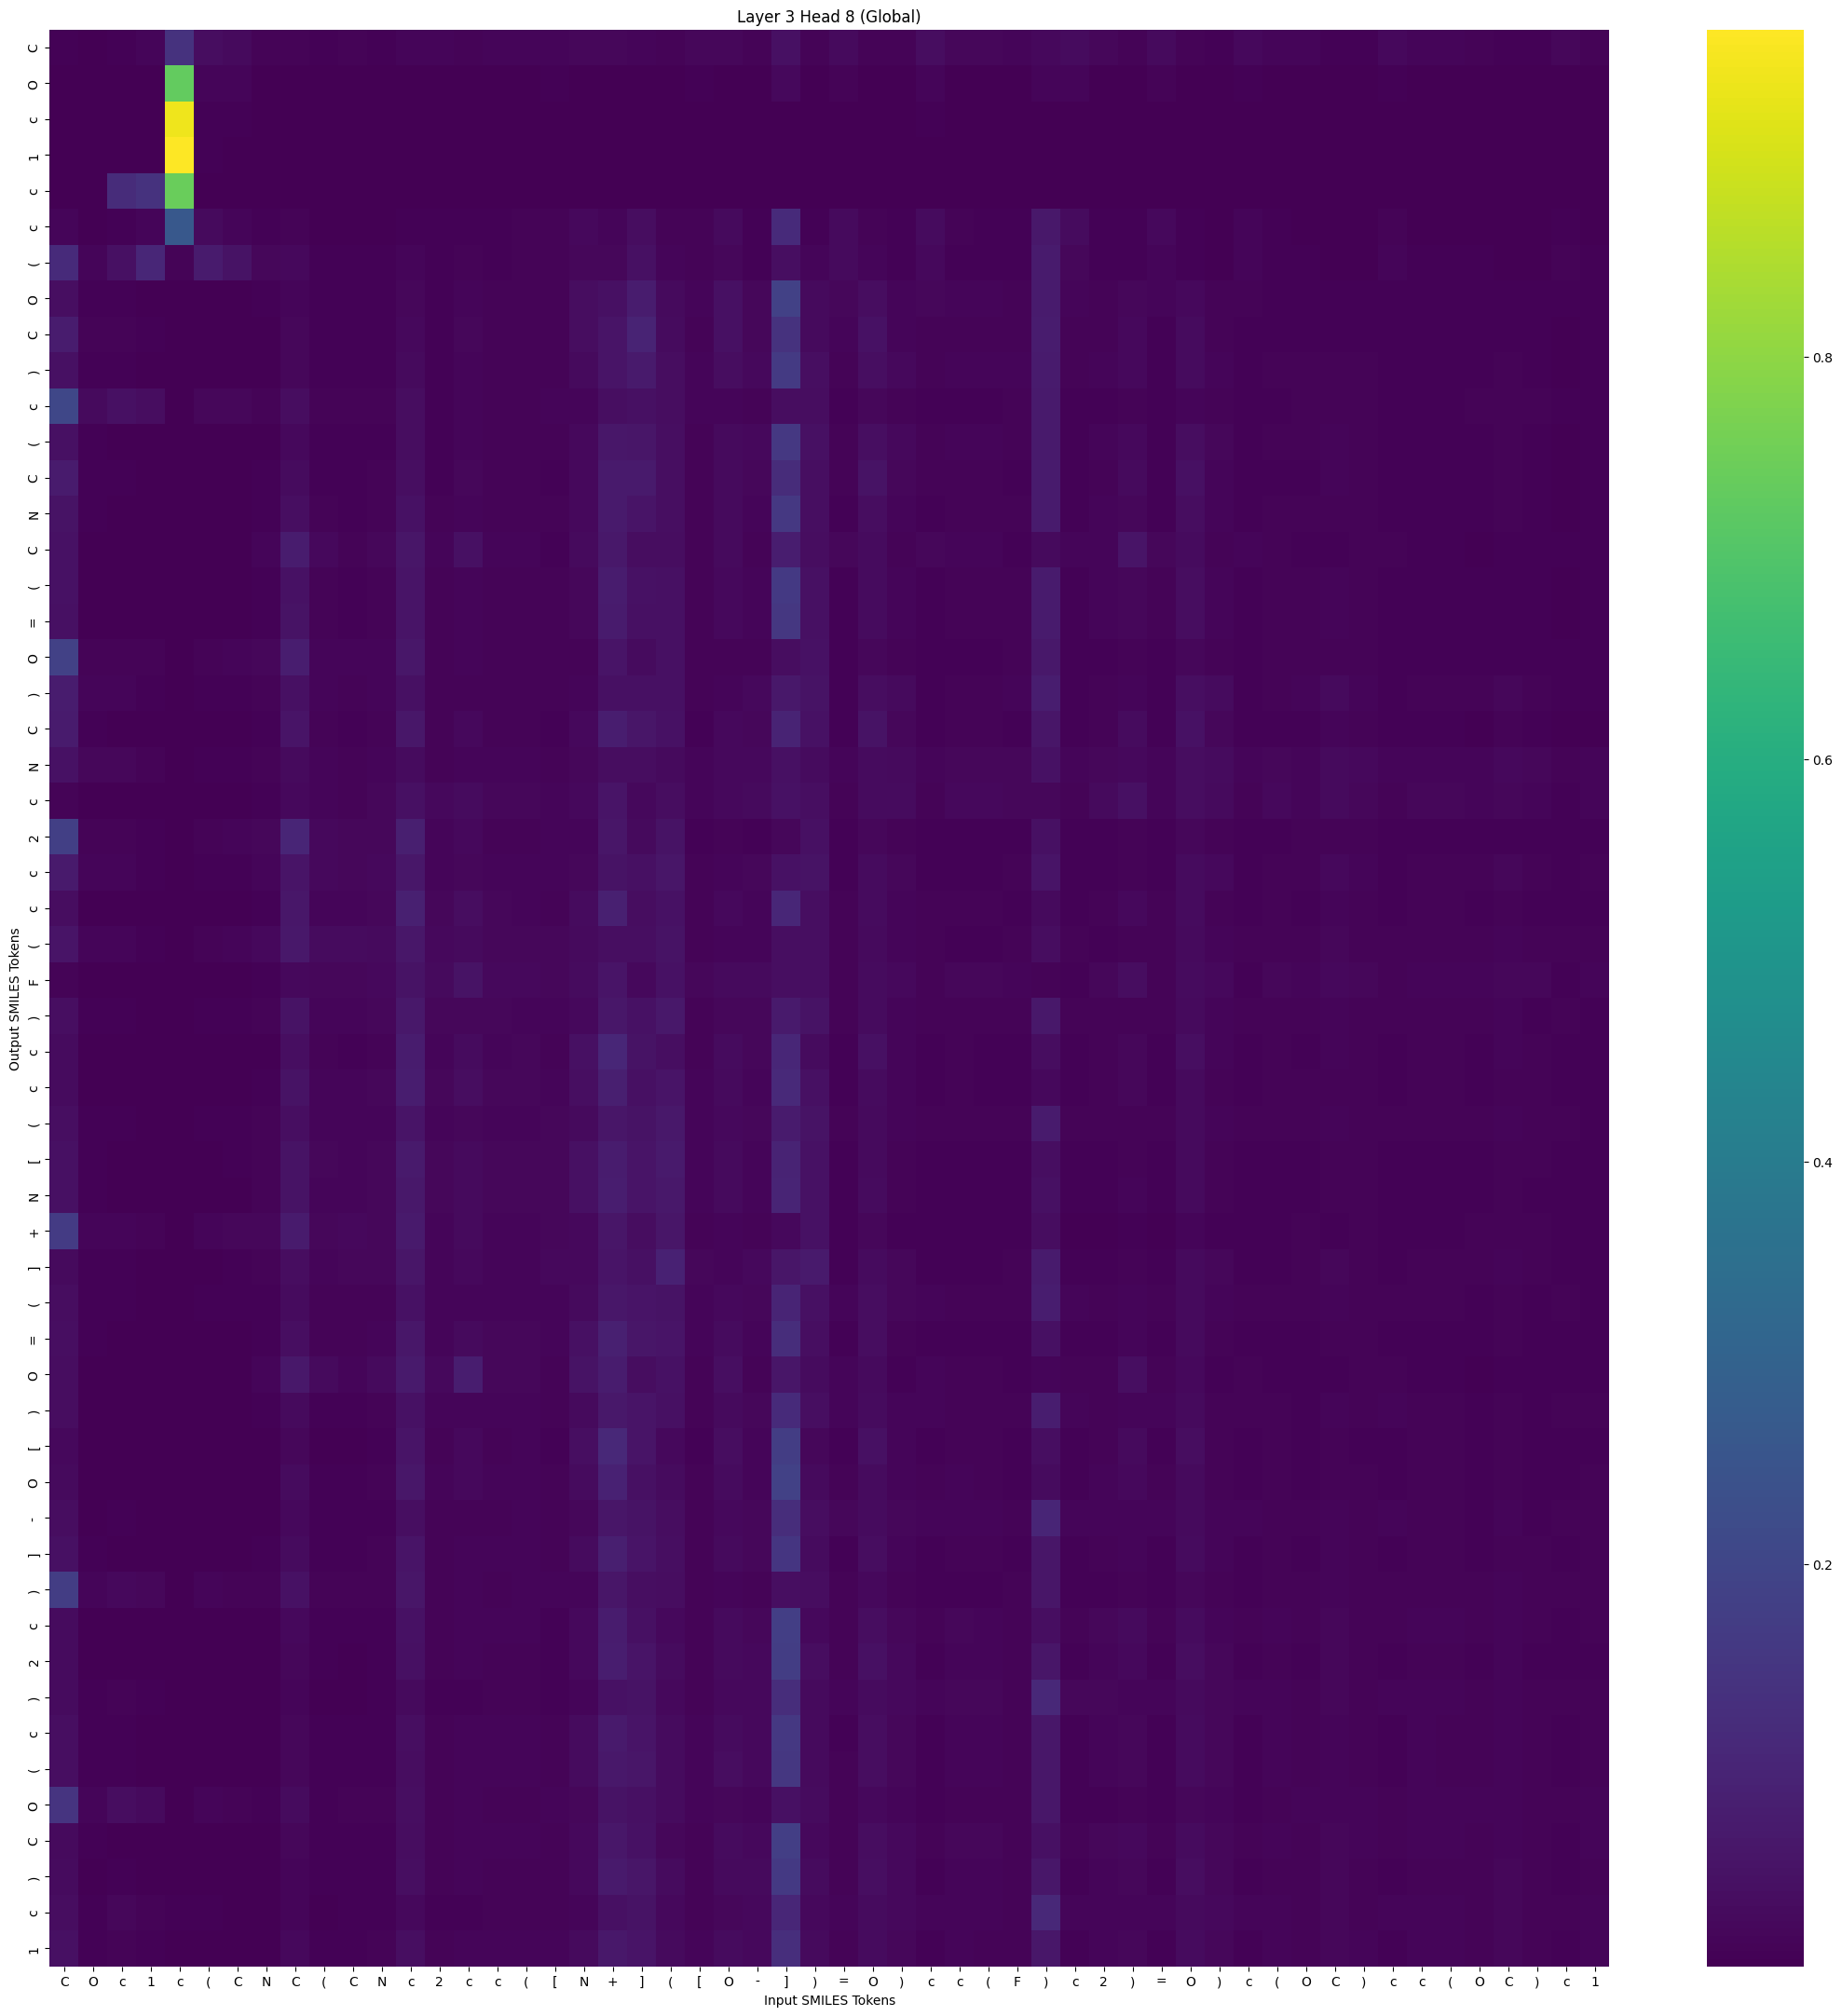

The data file committed next to this chart (first rows):
, C, O, c, 1, c, (, C, N, C, (, C, N, c, 2, c, c, (, [, N, +, ], (, [
C, 0.007039, 0.001795, 0.004205, 0.01457, 0.136, 0.03224, 0.02455, 0.009011, 0.01042, 0.005213, 0.009272, 0.006266, 0.01189, 0.01379, 0.008814, 0.01399, 0.01478, 0.01485, 0.01584, 0.0156, 0.01244, 0.009668, 0.01728
O, 0.0003695, 2.590887e-05, 0.0002272, 0.00214, 0.7301, 0.01466, 0.01411, 0.00101, 0.001369, 0.000288, 0.001673, 0.0004715, 0.0021, 0.002944, 0.0006211, 0.002782, 0.002954, 0.004784, 0.001881, 0.00333, 0.002119, 0.00209, 0.0056
c, 3.3941244e-05, 3.4013094e-06, 2.8071325e-05, 0.000626, 0.9374, 0.006155, 0.00456, 0.0002451, 0.0002129, 4.79269e-05, 0.0002724, 6.8974005e-05, 0.0002346, 0.0005345, 8.371875e-05, 0.000464, 0.000489, 0.0006492, 0.0002879, 0.0003334, 0.0002224, 0.0001583, 0.0007705
1, 5.1089744e-05, 7.3400224e-06, 5.2820502e-05, 0.0007753, 0.9627, 0.004676, 0.003448, 0.0002502, 0.0001719, 4.741984e-05, 0.0001739, 5.513292e-05, 0.0001366, 0.0002613, 5.352382e-05, 0.0002639, 0.0002932, 0.0004146, 0.0002971, 0.0002186, 0.0002793, 0.0001489, 0.0004475
c, 8.215877e-06, 0.0005709, 0.1181, 0.1355, 0.744, 0.001183, 0.0001669, 4.970926e-06, 1.3491311e-07, 6.0294343e-07, 6.756253e-07, 3.101873e-07, 2.8136158e-08, 1.8874157e-07, 4.039076e-08, 4.6101684e-07, 6.9817037e-07, 1.1551429e-06, 7.832601e-07, 4.2172168e-08, 7.686861e-06, 8.818081e-08, 1.4559059e-06
c, 0.01173, 0.002303, 0.004219, 0.01344, 0.2613, 0.02266, 0.01472, 0.006394, 0.008436, 0.003074, 0.003733, 0.003049, 0.006942, 0.00555, 0.004407, 0.006896, 0.008188, 0.00815, 0.02127, 0.01461, 0.03211, 0.008973, 0.01001
(, 0.1135, 0.01492, 0.04067, 0.1024, 0.01048, 0.07011, 0.04829, 0.01525, 0.01937, 0.006307, 0.007278, 0.005536, 0.01256, 0.005882, 0.008281, 0.007337, 0.008328, 0.01102, 0.01682, 0.01787, 0.03781, 0.01452, 0.01119
O, 0.03515, 0.00555, 0.004652, 0.00345, 0.002479, 0.00318, 0.002608, 0.003833, 0.01298, 0.004809, 0.004089, 0.005478, 0.0176, 0.006349, 0.0118, 0.008234, 0.009655, 0.008723, 0.03037, 0.04065, 0.07166, 0.02422, 0.01228
C, 0.0725, 0.01103, 0.01053, 0.004458, 0.0004222, 0.002353, 0.001845, 0.003502, 0.01566, 0.005512, 0.003957, 0.006097, 0.02174, 0.005489, 0.01565, 0.007699, 0.009142, 0.00806, 0.03048, 0.04897, 0.09173, 0.02719, 0.01026
), 0.03894, 0.005854, 0.004596, 0.00203, 0.0005256, 0.001744, 0.001822, 0.00327, 0.0158, 0.005362, 0.004905, 0.00648, 0.02548, 0.006858, 0.01207, 0.008666, 0.009729, 0.009642, 0.02405, 0.05204, 0.06441, 0.03319, 0.01289
c, 0.2054, 0.02322, 0.04121, 0.03084, 0.000196, 0.01593, 0.01716, 0.01126, 0.03371, 0.00927, 0.0101, 0.008934, 0.03108, 0.006864, 0.01136, 0.008299, 0.008708, 0.01266, 0.01293, 0.03615, 0.03872, 0.03125, 0.01191
(, 0.03813, 0.004661, 0.003381, 0.001377, 0.000352, 0.001494, 0.001639, 0.003523, 0.02112, 0.006099, 0.005165, 0.007149, 0.03253, 0.007231, 0.0121, 0.00852, 0.00925, 0.00848, 0.02008, 0.05802, 0.05503, 0.03583, 0.01095
C, 0.06869, 0.006854, 0.005337, 0.001862, 0.0001509, 0.001599, 0.001468, 0.003986, 0.02812, 0.007242, 0.004685, 0.007721, 0.03749, 0.006478, 0.01642, 0.007861, 0.008661, 0.006774, 0.02128, 0.06424, 0.06584, 0.03398, 0.008049
N, 0.04843, 0.005097, 0.002706, 0.001439, 0.0003974, 0.002097, 0.002288, 0.005674, 0.03605, 0.008653, 0.006049, 0.008787, 0.04254, 0.008372, 0.01214, 0.009414, 0.009917, 0.008121, 0.02135, 0.06659, 0.04906, 0.03555, 0.009358
C, 0.04188, 0.003087, 0.000675, 0.000742, 0.0003824, 0.003261, 0.003546, 0.01487, 0.07271, 0.02017, 0.009187, 0.01625, 0.05396, 0.01358, 0.03832, 0.0115, 0.0113, 0.006502, 0.02524, 0.06282, 0.03173, 0.03338, 0.007566
(, 0.04189, 0.003236, 0.001578, 0.0009288, 0.0003703, 0.001986, 0.00239, 0.00606, 0.04402, 0.008988, 0.006537, 0.009015, 0.05008, 0.009192, 0.01161, 0.009602, 0.009803, 0.007881, 0.01872, 0.07147, 0.04247, 0.03942, 0.008824
=, 0.04097, 0.003217, 0.001551, 0.0009082, 0.0003882, 0.002058, 0.002553, 0.006502, 0.04646, 0.009587, 0.006993, 0.009489, 0.05156, 0.009599, 0.01148, 0.00985, 0.009965, 0.008042, 0.01815, 0.07068, 0.04088, 0.04114, 0.008882
O, 0.188, 0.00967, 0.01053, 0.008335, 8.468377e-05, 0.0111, 0.01383, 0.01537, 0.07805, 0.01371, 0.0118, 0.01179, 0.0593, 0.00876, 0.01254, 0.008513, 0.008155, 0.009107, 0.009546, 0.05011, 0.02775, 0.04097, 0.00795
), 0.07266, 0.01429, 0.01502, 0.004578, 0.000408, 0.003987, 0.005204, 0.00926, 0.04089, 0.01308, 0.0103, 0.012, 0.03987, 0.008285, 0.009283, 0.008973, 0.008982, 0.00951, 0.01213, 0.04134, 0.04076, 0.04018, 0.009272
C, 0.06963, 0.004865, 0.002482, 0.0007279, 5.7876463e-05, 0.001031, 0.001094, 0.004932, 0.04928, 0.01069, 0.005561, 0.01051, 0.05924, 0.007769, 0.01999, 0.008208, 0.00845, 0.005529, 0.01884, 0.07754, 0.05365, 0.04252, 0.005744
N, 0.04343, 0.01876, 0.0175, 0.007931, 0.00153, 0.005546, 0.005413, 0.009565, 0.02397, 0.01376, 0.01038, 0.01378, 0.02689, 0.01071, 0.01314, 0.01162, 0.01185, 0.01056, 0.01569, 0.03033, 0.03315, 0.02426, 0.01228
c, 0.00996, 0.00269, 0.0009711, 0.0005359, 0.0006428, 0.001289, 0.001659, 0.005296, 0.02028, 0.01184, 0.01049, 0.01614, 0.04101, 0.01954, 0.02976, 0.01715, 0.01644, 0.01215, 0.02025, 0.04938, 0.01945, 0.03281, 0.01434
2, 0.1794, 0.009294, 0.009161, 0.006621, 7.4833326e-05, 0.01012, 0.0149, 0.01864, 0.09814, 0.01928, 0.01735, 0.01726, 0.08165, 0.01199, 0.02091, 0.01092, 0.00999, 0.01146, 0.0127, 0.05301, 0.02586, 0.04869, 0.007142
c, 0.06746, 0.01298, 0.01255, 0.003904, 0.0004672, 0.004138, 0.006586, 0.01183, 0.05199, 0.01897, 0.01727, 0.01887, 0.05879, 0.01307, 0.01738, 0.01321, 0.01263, 0.01443, 0.01844, 0.04747, 0.04085, 0.0534, 0.009898
c, 0.03048, 0.002458, 0.0007927, 0.0004902, 0.0001751, 0.001475, 0.001974, 0.006944, 0.05857, 0.01459, 0.01141, 0.01651, 0.08554, 0.01805, 0.03094, 0.01586, 0.01501, 0.01025, 0.02679, 0.08361, 0.03351, 0.04186, 0.008448
(, 0.04977, 0.01236, 0.01222, 0.005703, 0.002024, 0.008162, 0.01246, 0.0198, 0.06078, 0.02828, 0.02662, 0.02612, 0.05759, 0.01916, 0.02478, 0.01771, 0.01651, 0.01732, 0.02305, 0.0372, 0.03494, 0.04588, 0.01068
F, 0.00942, 0.002994, 0.0009677, 0.0005367, 0.0006343, 0.001342, 0.002075, 0.006321, 0.02127, 0.01541, 0.01565, 0.02222, 0.04776, 0.02592, 0.0452, 0.02231, 0.02103, 0.01788, 0.02798, 0.05134, 0.02006, 0.04221, 0.01704
), 0.0357, 0.00423, 0.004066, 0.002368, 0.001471, 0.004353, 0.005631, 0.009174, 0.04581, 0.0134, 0.01353, 0.01505, 0.06056, 0.01555, 0.01804, 0.01515, 0.01485, 0.01398, 0.02158, 0.05875, 0.04198, 0.06021, 0.01094
c, 0.02696, 0.002746, 0.001596, 0.0006682, 0.0003689, 0.0009524, 0.0009587, 0.003183, 0.03393, 0.007747, 0.006205, 0.01067, 0.07345, 0.01299, 0.02997, 0.01472, 0.01529, 0.01028, 0.03804, 0.1035, 0.04823, 0.03654, 0.007724
c, 0.03008, 0.003128, 0.001098, 0.0005734, 0.0001886, 0.001356, 0.002177, 0.006337, 0.04583, 0.01405, 0.01338, 0.0171, 0.0772, 0.01796, 0.03236, 0.017, 0.01644, 0.0145, 0.03423, 0.08224, 0.04075, 0.05029, 0.01131
(, 0.03635, 0.005269, 0.005571, 0.00302, 0.001954, 0.00449, 0.005954, 0.008522, 0.03594, 0.01219, 0.01316, 0.01406, 0.04978, 0.01421, 0.01656, 0.01466, 0.01471, 0.01556, 0.02367, 0.05345, 0.04855, 0.06247, 0.01267
[, 0.041, 0.005201, 0.002295, 0.00113, 0.000512, 0.002229, 0.003812, 0.008985, 0.04687, 0.01601, 0.01459, 0.01767, 0.0648, 0.01583, 0.02536, 0.01636, 0.01624, 0.01731, 0.03843, 0.0742, 0.0504, 0.06553, 0.01249
N, 0.04088, 0.004943, 0.002203, 0.001129, 0.00051, 0.002223, 0.003527, 0.008461, 0.04533, 0.01487, 0.01312, 0.01649, 0.06305, 0.01538, 0.02499, 0.01605, 0.01609, 0.01625, 0.03803, 0.076, 0.05099, 0.06222, 0.0121
+, 0.166, 0.01158, 0.01262, 0.009979, 0.0001241, 0.01227, 0.0186, 0.01761, 0.06799, 0.01772, 0.01957, 0.01769, 0.06761, 0.01349, 0.02598, 0.01342, 0.01286, 0.01779, 0.01905, 0.05343, 0.03275, 0.05587, 0.01075
], 0.02311, 0.004498, 0.004607, 0.001777, 0.001621, 0.002846, 0.005378, 0.007673, 0.03045, 0.01294, 0.01687, 0.01693, 0.05325, 0.01462, 0.01907, 0.01404, 0.01349, 0.01883, 0.01924, 0.04943, 0.04044, 0.08889, 0.0151
(, 0.03254, 0.003996, 0.005013, 0.003126, 0.002177, 0.004128, 0.004053, 0.005666, 0.02634, 0.007873, 0.008189, 0.009873, 0.04177, 0.01224, 0.01495, 0.01348, 0.01418, 0.01264, 0.02312, 0.05675, 0.05113, 0.04652, 0.0116
=, 0.03727, 0.003837, 0.001884, 0.0009821, 0.0004236, 0.001676, 0.002227, 0.005537, 0.03501, 0.01053, 0.009335, 0.01301, 0.0595, 0.01386, 0.02432, 0.01522, 0.01571, 0.01426, 0.03961, 0.08347, 0.05433, 0.05043, 0.01135
O, 0.03064, 0.002365, 0.0004421, 0.0005015, 0.0003718, 0.002413, 0.003058, 0.01328, 0.06074, 0.02287, 0.01282, 0.02268, 0.06647, 0.02096, 0.07826, 0.01754, 0.01705, 0.01066, 0.04886, 0.072, 0.03368, 0.04178, 0.008821
), 0.03109, 0.003069, 0.003471, 0.002345, 0.001464, 0.00303, 0.002668, 0.00411, 0.02299, 0.006213, 0.006352, 0.008339, 0.04158, 0.01128, 0.01404, 0.01249, 0.01325, 0.01064, 0.02367, 0.06089, 0.05159, 0.04022, 0.01072
[, 0.02219, 0.001694, 0.001059, 0.0005009, 0.0002242, 0.0005141, 0.0003208, 0.001205, 0.01739, 0.003236, 0.002352, 0.005261, 0.05125, 0.008448, 0.02136, 0.01068, 0.01194, 0.005945, 0.03496, 0.1071, 0.05114, 0.02081, 0.005901
O, 0.02484, 0.001873, 0.0007553, 0.0005116, 0.000154, 0.0009595, 0.0009007, 0.002765, 0.02664, 0.006233, 0.005429, 0.008757, 0.05744, 0.01297, 0.02232, 0.01333, 0.01376, 0.008544, 0.02932, 0.08786, 0.04081, 0.02809, 0.009022
-, 0.03017, 0.003029, 0.004612, 0.003167, 0.001748, 0.003397, 0.002434, 0.003326, 0.02007, 0.004633, 0.004725, 0.006196, 0.03552, 0.009353, 0.009268, 0.0107, 0.01157, 0.008421, 0.01724, 0.05593, 0.04759, 0.03078, 0.009394
], 0.0378, 0.003797, 0.002591, 0.001385, 0.0004336, 0.001735, 0.001639, 0.003779, 0.0284, 0.006851, 0.005823, 0.008659, 0.04985, 0.01082, 0.01455, 0.01248, 0.01329, 0.009941, 0.02749, 0.08014, 0.05172, 0.03404, 0.009663
), 0.1707, 0.01204, 0.02185, 0.01655, 0.000136, 0.01146, 0.01045, 0.009096, 0.04475, 0.009305, 0.009921, 0.0103, 0.05365, 0.01002, 0.01489, 0.01114, 0.01135, 0.01206, 0.01405, 0.05562, 0.03579, 0.03159, 0.009638
c, 0.02735, 0.003056, 0.002008, 0.001123, 0.0002182, 0.001257, 0.0009384, 0.00243, 0.0209, 0.005079, 0.004315, 0.00698, 0.04323, 0.01043, 0.01464, 0.01167, 0.01248, 0.007446, 0.02102, 0.07367, 0.04027, 0.01993, 0.008951
2, 0.02919, 0.002476, 0.00201, 0.0007506, 0.0001743, 0.000775, 0.0006629, 0.001783, 0.0174, 0.004015, 0.003455, 0.005764, 0.03985, 0.007711, 0.01215, 0.009196, 0.01008, 0.007004, 0.02033, 0.0776, 0.05197, 0.02853, 0.00854
), 0.02861, 0.00449, 0.008983, 0.00538, 0.002129, 0.003406, 0.001986, 0.002438, 0.01228, 0.003316, 0.003286, 0.00451, 0.02268, 0.006943, 0.006261, 0.008873, 0.01006, 0.007201, 0.01406, 0.04429, 0.04618, 0.02032, 0.009811
c, 0.03442, 0.005044, 0.003944, 0.002046, 0.0006053, 0.001792, 0.001517, 0.003091, 0.01827, 0.005432, 0.004711, 0.0071, 0.03416, 0.009072, 0.0117, 0.01138, 0.01257, 0.009805, 0.02642, 0.06637, 0.05208, 0.02698, 0.0114
(, 0.03426, 0.005389, 0.004448, 0.002302, 0.0007045, 0.001912, 0.001637, 0.003146, 0.01727, 0.005436, 0.00484, 0.007139, 0.03239, 0.008965, 0.01163, 0.01134, 0.01256, 0.01019, 0.02667, 0.06293, 0.05266, 0.02687, 0.01191
O, 0.1461, 0.01484, 0.03214, 0.02397, 0.0002615, 0.01198, 0.01038, 0.007461, 0.02793, 0.007433, 0.008701, 0.008777, 0.03741, 0.00874, 0.01275, 0.0106, 0.01121, 0.0133, 0.01535, 0.04646, 0.03934, 0.0273, 0.01233
C, 0.02526, 0.003796, 0.003347, 0.001924, 0.0004796, 0.001656, 0.001238, 0.002373, 0.0151, 0.004524, 0.004418, 0.006487, 0.03282, 0.00958, 0.01315, 0.01135, 0.01242, 0.008727, 0.02186, 0.05955, 0.04194, 0.01839, 0.01106
), 0.02975, 0.003486, 0.004083, 0.00155, 0.0003976, 0.001195, 0.001011, 0.001983, 0.01459, 0.004054, 0.00399, 0.005967, 0.03388, 0.007657, 0.01198, 0.009528, 0.01058, 0.008539, 0.02105, 0.0643, 0.05401, 0.02661, 0.01024
c, 0.03046, 0.005828, 0.01785, 0.01056, 0.003923, 0.005125, 0.002943, 0.002671, 0.01158, 0.003354, 0.003811, 0.004668, 0.02165, 0.006929, 0.006308, 0.009133, 0.0104, 0.008431, 0.01367, 0.03888, 0.0463, 0.01888, 0.01055
1, 0.04017, 0.006906, 0.008077, 0.004118, 0.0009348, 0.002793, 0.002257, 0.003595, 0.01966, 0.005899, 0.00563, 0.007783, 0.0365, 0.009612, 0.01231, 0.01229, 0.01353, 0.0113, 0.02494, 0.06292, 0.05179, 0.02623, 0.01182
